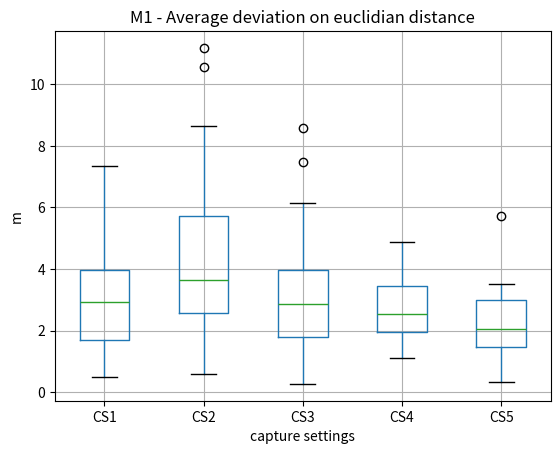

Write Python code to recreate this figure.
import matplotlib.pyplot as plt
import pandas as pd
import numpy as np

# Datos proporcionados
data = [
    # M1
    {
        'name': 'M1',
        'data': {
            'CS1': [2.3785126, 2.6201844, 1.49792, 4.724399, 1.9412733, 5.334854, 5.170562, 3.5563939, 4.3933306, 2.8979414, 2.656357, 0.58539265, 2.9803116, 4.634231, 1.3350911, 2.6042774, 3.6287868, 2.051796, 1.705185, 5.7739577, 2.831695, 4.391033, 1.3148377, 3.4110994, 2.924415, 6.723907, 6.030209, 3.4727392, 3.326228, 2.594735, 6.110891, 3.890654, 2.711974, 2.985129, 0.9176412, 1.8528208, 0.5034966, 0.86605656, 3.0807064, 2.944149, 2.9293365, 3.2011192, 1.1779926, 0.49739662, 1.5674921, 2.0792384, 5.295638, 1.5926433, 1.0916831, 2.352965, 1.0572342, 2.3014512, 2.5671315, 1.2817577, 3.91994, 3.2695923, 4.1469817, 5.2295995, 3.6830602, 1.3832672, 4.7534313, 4.4624863, 7.354544, 1.029123],
            'CS2': [8.6373825, 5.4324765, 3.5856602, 6.492742, 5.1226406, 6.023945, 4.51456, 4.782737, 3.0504594, 6.282722, 3.4598498, 6.356703, 3.9464855, 3.4673383, 0.7975922, 7.410291, 3.6074915, 3.3143296, 1.8029486, 1.7180558, 1.9786241, 5.0957603, 0.7222661, 2.6933107, 4.4913425, 1.2651796, 3.1739795, 1.7732038, 3.3301008, 3.526672, 2.3871214, 1.7302756, 1.3271185, 2.8704534, 4.1935644, 1.5835283, 0.5739049, 2.7654889, 3.657139, 5.163743, 4.8119965, 2.5098681, 5.8224497, 8.191376, 10.5821295, 5.1366367, 5.8727317, 7.34857, 11.187829, 6.894925, None, None, None, None, None, None, None, None, None, None, None, None, None, None, None, None, None, None, None, None, None, None, None, None, None, None, None, None],
            'CS3': [2.2969754, 3.1951954, 4.4407754, 3.892495, 4.5213737, 2.5723712, 2.7506428, 1.5606304, 3.7649975, 3.2441123, 0.26402596, 2.894843, 2.940774, 3.5946958, 0.9076413, 2.9606965, 1.3546642, 0.5887022, 4.35763, 1.4885348, 2.8704865, 2.8068628, 4.106024, 7.467123, 1.2296214, 5.673129, 3.0250735, 1.5046061, 5.351135, 3.4264007, 3.487009, 5.6778426, 1.8046215, 4.1295257, 2.2801628, 1.001317, 2.1392403, 2.9439309, 4.775951, 3.527167, 1.2221684, 1.7543055, 0.9303755, 3.4644222, 4.7363467, 2.204969, 0.61424875, 4.3402324, 2.0648892, 1.7997897, 2.7215812, 0.63489866, 4.005675, 1.1984832, 1.8220563, 6.159513, 1.8085625, 4.14435, 2.8228323, 8.594885, 2.4380436, 2.7037663, None, None, None, None, None, None, None, None, None, None, None, None, None, None, None, None, None, None, None, None, None, None, None, None, None, None],
            'CS4': [2.843434, 2.4368353, 3.92338, 2.1476533, 3.2257001, 1.906642, 3.5152671, 4.873413, 1.4682257, 1.1069721, 1.8281856, 2.4725792, 2.575029, 1.4863751, 2.7432854, 4.650374, 2.2722647, 3.650265, None, None, None, None, None, None, None, None, None, None, None, None, None, None, None, None, None, None, None, None, None, None, None, None, None, None, None, None, None, None, None, None, None, None, None, None, None, None, None, None, None, None, None, None, None, None, None, None, None, None, None, None, None, None],
            'CS5': [1.2823309, 2.5894434, 0.32543316, 3.1226192, 3.2483618, 3.1472657, 5.7315702, 3.5005872, 2.4091687, 1.4886891, 1.4777064, 2.3552802, 1.6616583, 1.2885381, 0.563438, 2.1331055, 1.9782195, 1.6892791, None, None, None, None, None, None, None, None, None, None, None, None, None, None, None, None, None, None, None, None, None, None, None, None, None, None, None, None, None, None, None, None, None, None, None, None, None, None, None, None, None, None, None, None, None, None, None, None, None, None, None],
        }
    }]

for model_data in data:
    # Rellena los valores faltantes con None
    max_len = max(len(v) for v in model_data['data'].values())
    for key in model_data['data']:
        model_data['data'][key] += [None] * (max_len - len(model_data['data'][key]))

    # Convierte los datos a un DataFrame de pandas
    df = pd.DataFrame(model_data['data'])

    # Crea un gráfico de cajas y bigotes por cada variable
    fig, ax = plt.subplots()
    df.boxplot(ax=ax)

    # Crea el gráfico de cajas y bigotes
    # plt.boxplot(df.values, labels=df.columns, showfliers=True, showcaps=True)

    # Añade etiquetas y título
    plt.xlabel('capture settings')
    plt.ylabel('m')
    plt.title(model_data['name']+ ' - Average deviation on euclidian distance')

    # Muestra el gráfico
    plt.show()
